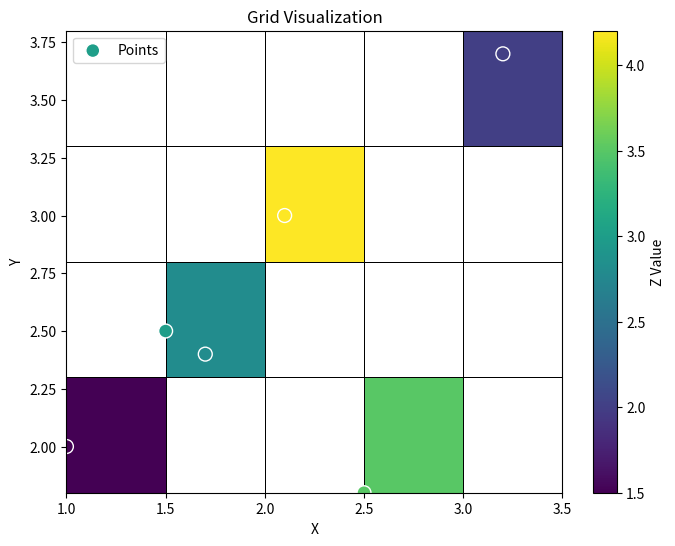

Generate this figure with matplotlib:
import matplotlib.pyplot as plt
import numpy as np

# Sample points
points = [
    (1.5, 2.5, 3.0), (1.7, 2.4, 2.8), (2.1, 3.0, 4.2),
    (1.0, 2.0, 1.5), (3.2, 3.7, 2.0), (2.5, 1.8, 3.5)
]

# Extract x, y, z coordinates
x_vals, y_vals, z_vals = zip(*points)

# Define grid resolution
grid_resolution = 0.5

# Calculate grid edges for X and Y
x_min, x_max = min(x_vals), max(x_vals)
y_min, y_max = min(y_vals), max(y_vals)
x_edges = np.arange(x_min, x_max + grid_resolution, grid_resolution)
y_edges = np.arange(y_min, y_max + grid_resolution, grid_resolution)

# Create a 2D grid for visualization
X, Y = np.meshgrid(
    (x_edges[:-1] + x_edges[1:]) / 2,  # Midpoints of x bins
    (y_edges[:-1] + y_edges[1:]) / 2   # Midpoints of y bins
)

# Initialize Z grid with NaNs
Z = np.full(X.shape, np.nan)

# Fill Z grid based on the points
for x, y, z in points:
    x_idx = np.digitize(x, x_edges) - 1
    y_idx = np.digitize(y, y_edges) - 1
    if 0 <= x_idx < X.shape[1] and 0 <= y_idx < X.shape[0]:
        Z[y_idx, x_idx] = z  # Assign z value to the corresponding grid cell

# Plot the grid
plt.figure(figsize=(8, 6))
plt.pcolormesh(X, Y, Z, shading='auto', cmap='viridis', edgecolors='k', linewidth=0.5)
plt.colorbar(label='Z Value')
plt.scatter(x_vals, y_vals, c=z_vals, cmap='viridis', edgecolor='white', s=100, label='Points')
plt.xlabel('X')
plt.ylabel('Y')
plt.title('Grid Visualization')
plt.legend()
plt.show()
